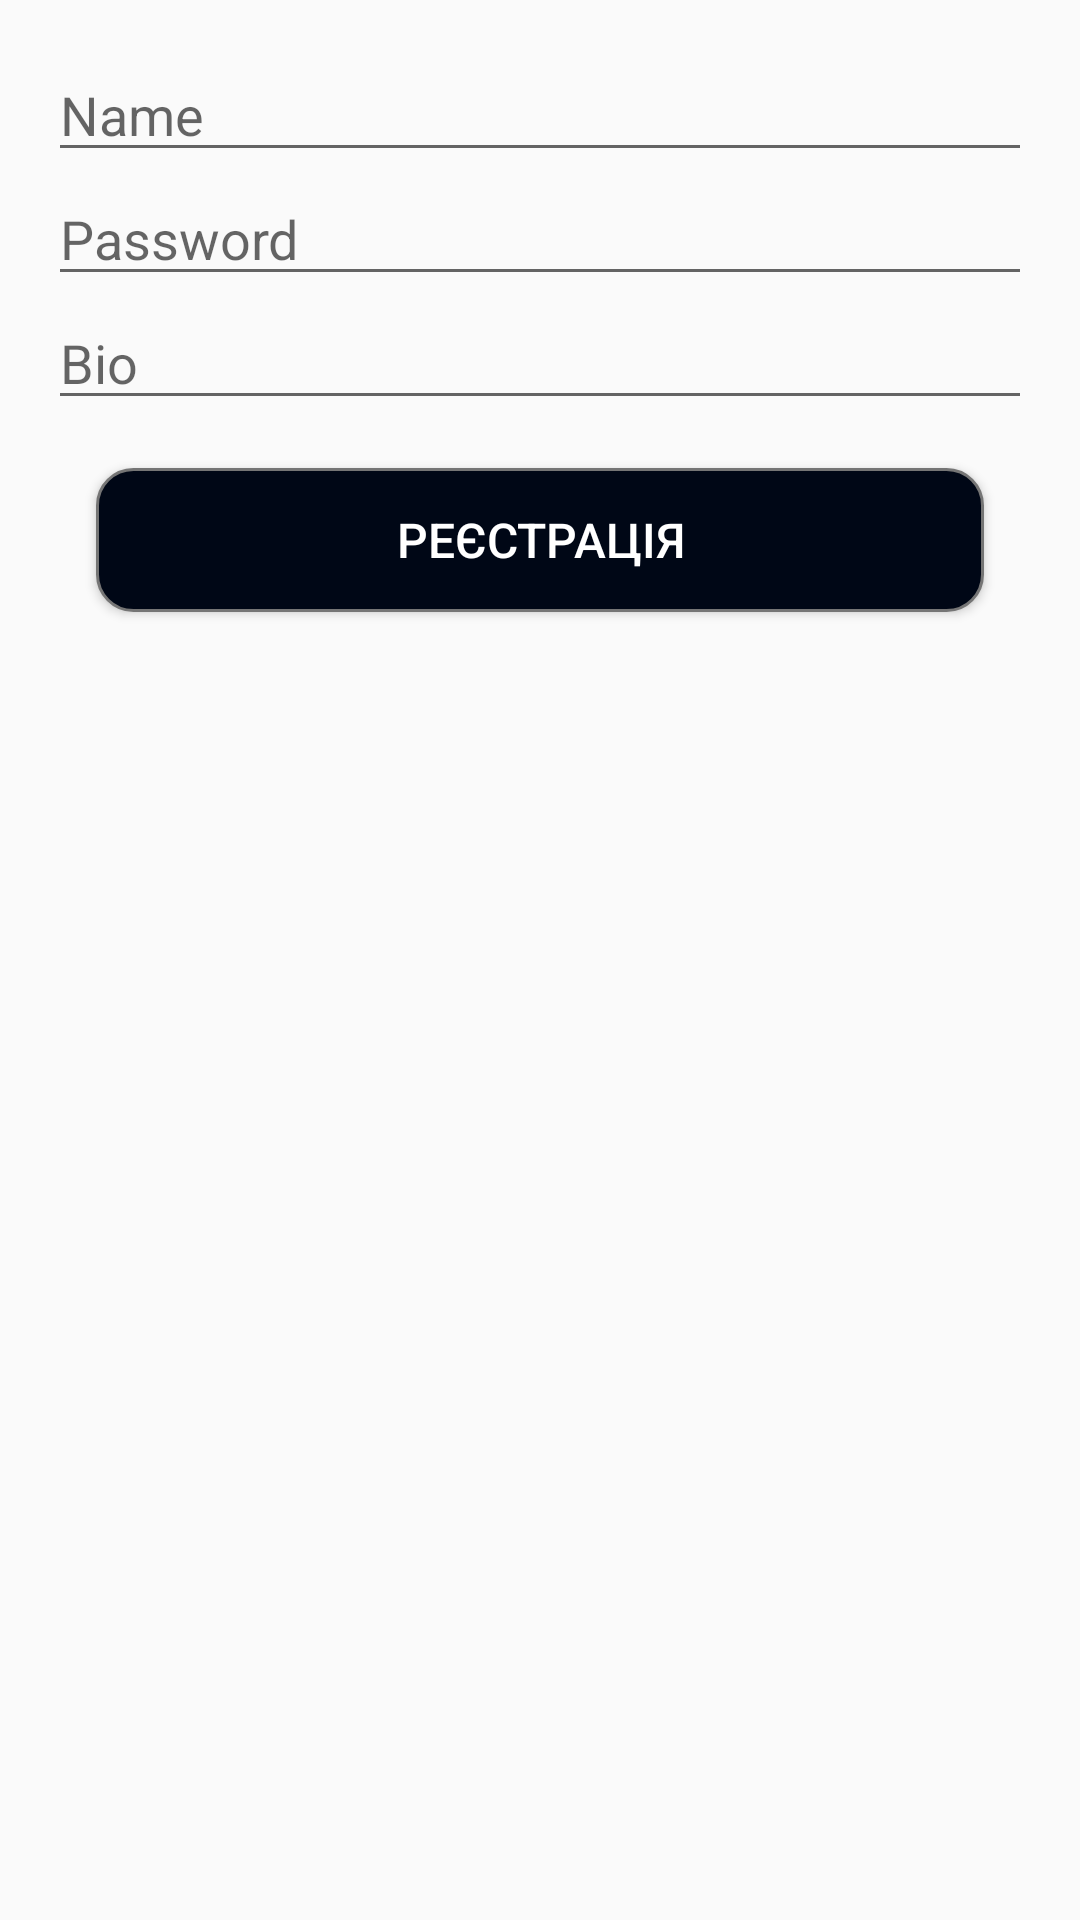

Layout XML and referenced resources for this Android screen:
<!-- AndroidManifest.xml: application theme Theme.NewApp -->
<!-- res/layout/activity_register.xml -->
<?xml version="1.0" encoding="utf-8"?>
<LinearLayout
    xmlns:android="http://schemas.android.com/apk/res/android"
    android:layout_width="match_parent"
    android:layout_height="match_parent"
    android:orientation="vertical"
    android:padding="16dp"
    android:fitsSystemWindows="true">

    <EditText
        android:id="@+id/etName"
        android:layout_width="match_parent"
        android:layout_height="wrap_content"
        android:autofillHints="name"
        android:hint="@string/name_field"
        android:inputType="textPersonName"/>

    <EditText
        android:id="@+id/etPassword"
        android:layout_width="match_parent"
        android:layout_height="wrap_content"
        android:autofillHints="Password"
        android:hint="@string/password_field"
        android:inputType="textPassword"/>

    <EditText
        android:id="@+id/etBio"
        android:layout_width="match_parent"
        android:layout_height="wrap_content"
        android:autofillHints="Password"
        android:hint="Bio"
        android:inputType="textPassword"/>

    <androidx.appcompat.widget.AppCompatButton
        android:id="@+id/btnRegister"
        android:layout_width="match_parent"
        android:layout_height="wrap_content"
        android:text="Реєстрація"
        android:background="@drawable/button_rounded_background"
        android:textColor="@android:color/white"
        android:textSize="16sp"
        android:paddingTop="12dp"
        android:paddingBottom="12dp"
        android:layout_marginStart="16dp"
        android:layout_marginTop="16dp"
        android:layout_marginEnd="16dp"
        android:layout_marginBottom="16dp"
        android:elevation="2dp"
        android:stateListAnimator="@null" />

</LinearLayout>
<!-- resources referenced by this layout -->
<resources>
  <!-- drawable button_rounded_background (drawable) -->
  <?xml version="1.0" encoding="utf-8"?>
  <shape xmlns:android="http://schemas.android.com/apk/res/android"
      android:shape="rectangle">
  
      <solid android:color="#000716" />
  
      <corners android:radius="12dp" />
  
      <stroke
          android:width="1dp"
          android:color="?attr/colorPrimaryDark" />
  
  </shape>
  <string name="name_field">Name</string>
  <string name="password_field">Password</string>
  <style name="Theme.NewApp" parent="Theme.AppCompat.Light.NoActionBar">
          <item name="colorPrimary">@color/my_toolbar_background</item>
          <item name="colorPrimaryVariant">@color/purple_700</item> 
          <item name="colorOnPrimary">@color/my_toolbar_title_color</item>
          <item name="colorSecondary">@color/teal_200</item>
          <item name="colorSecondaryVariant">@color/teal_700</item>
          <item name="colorOnSecondary">@color/black</item>
          <item name="android:statusBarColor">?attr/colorPrimaryVariant</item> 
          <item name="windowNoTitle">true</item>
          <item name="windowActionBar">false</item>
      </style>
  <color name="my_toolbar_background">@color/purple_500</color>
  <color name="purple_700">#FF3700B3</color>
  <color name="my_toolbar_title_color">@color/white</color>
  <color name="teal_200">#FF03DAC5</color>
  <color name="teal_700">#FF018786</color>
  <color name="black">#FF000000</color>
  <color name="purple_500">#FF6200EE</color>
  <color name="white">#FFFFFFFF</color>
</resources>
